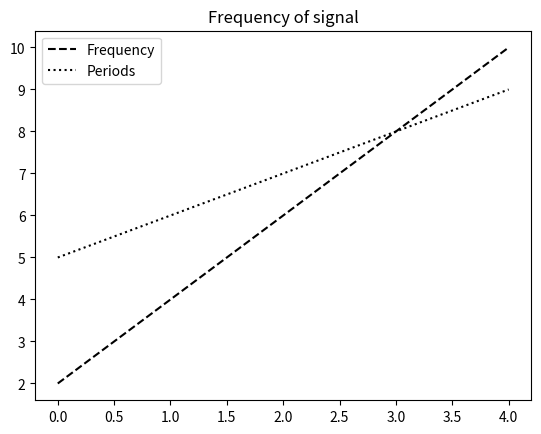

Here is the Python script that generated this plot:
import pandas as pd
import numpy as np
import matplotlib.pyplot as plt

a =np.arange(5)
b= [2,4,6,8,10]
c=[5,6,7,8,9]

fig = plt.figure()
ax = plt.subplot()

ax.plot(a,b,'k--',label='Frequency')
ax.plot(a,c,'k:',label='Periods')

ax.legend()
plt.title('Frequency of signal')
plt.show()
